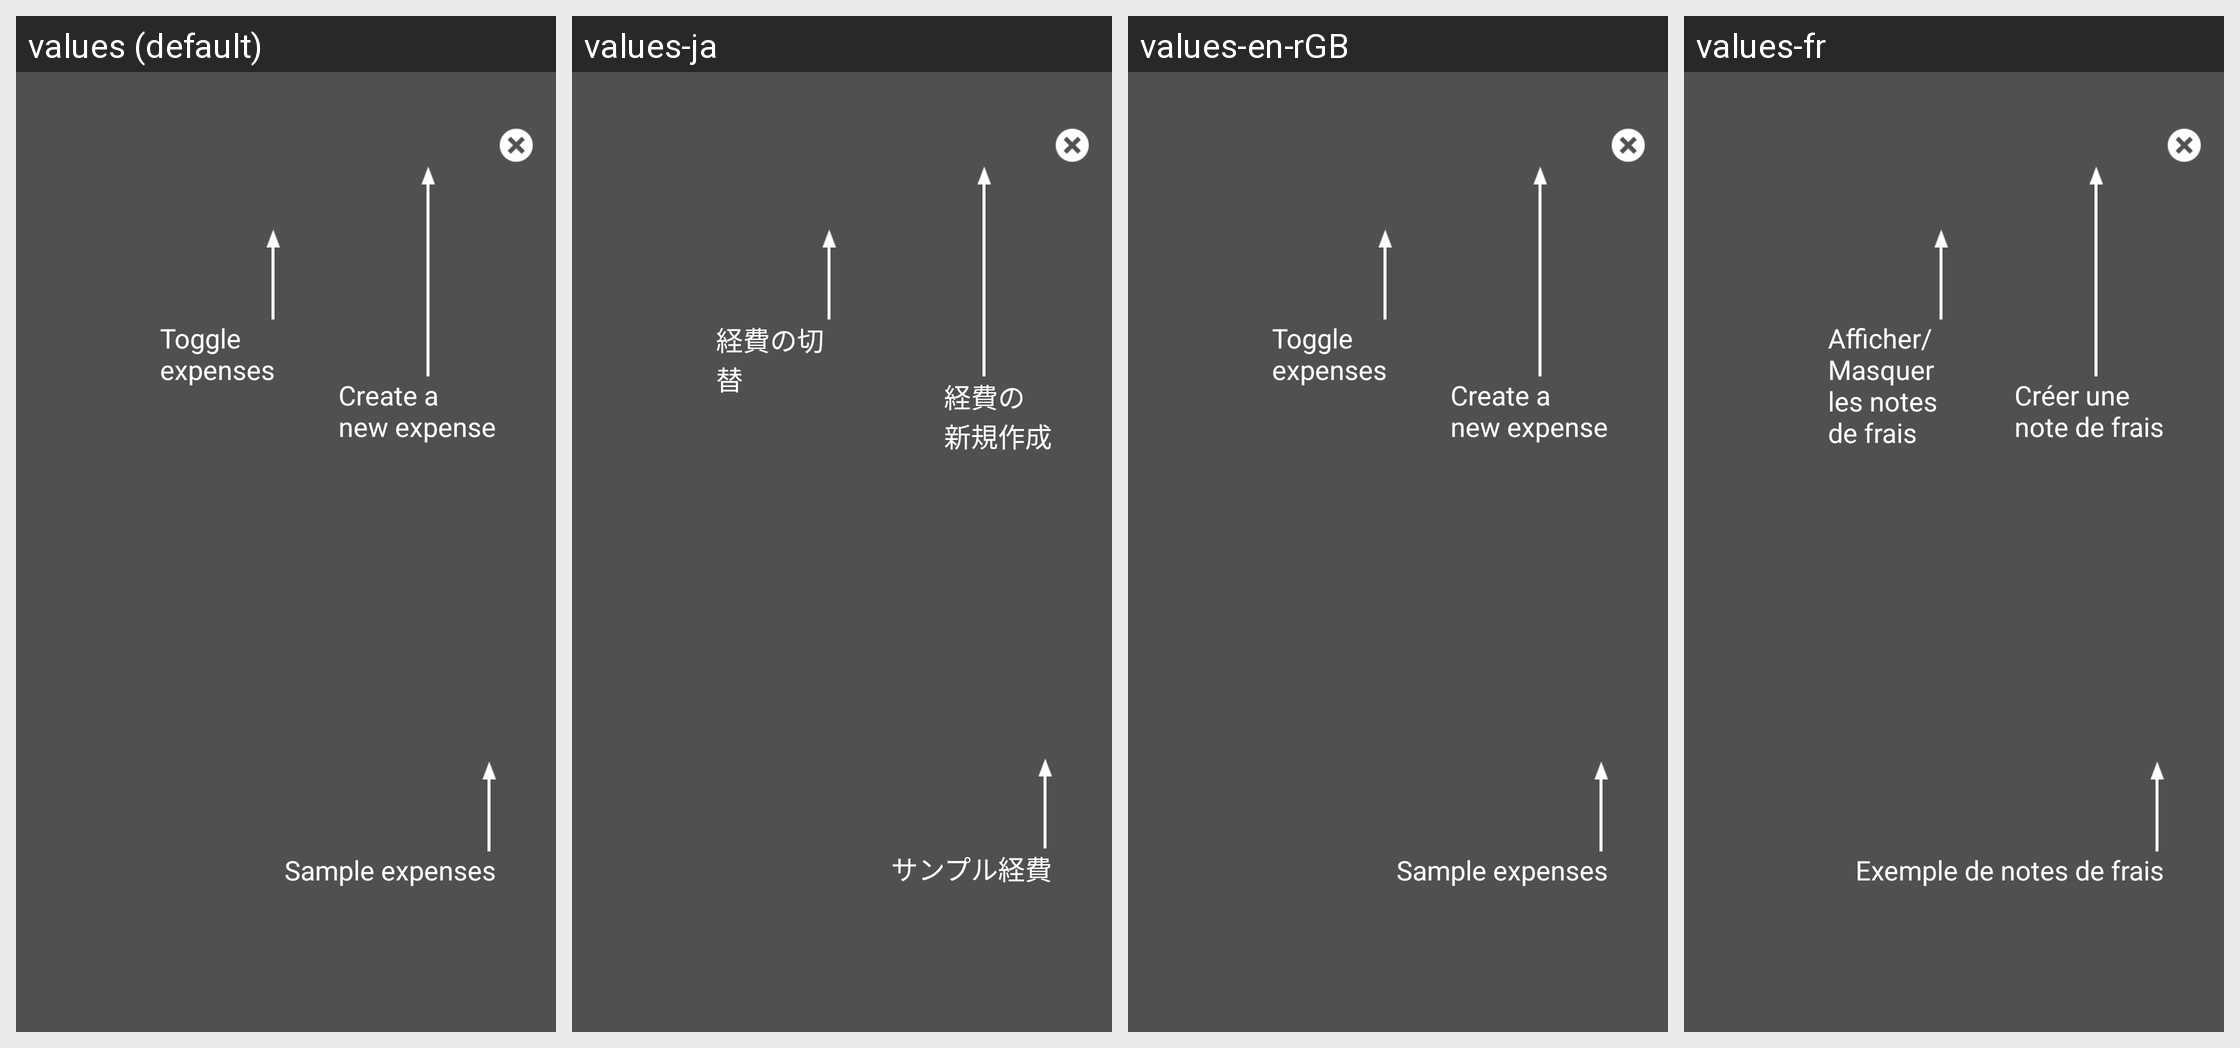

For this localized Android screen grid, give each drawn string resource with its value in every locale shown.
Android screen res/layout/td_overlay_expenses.xml rendered under 4 locales, left to right: values (default), values-ja, values-en-rGB, values-fr. Device: Nexus 5 (rendered at 1080×1920; each locale shown at half size, 540×960, under a caption strip naming it); theme Theme.MaterialComponents.DayNight.NoActionBar.
Other locales in the repository, not shown: values-de, values-es, values-fr-rCA, values-it, values-nl, values-pt, values-ru, values-sv, values-zh-rCN.
Strings drawn on this screen, with the default value and each locale's value (text and hints the layout hard-codes, and strings that could not be matched under every locale, appear in the picture but are not listed):

td_overlay_toggle_expenses
  values: Toggle expenses
  values-ja: 経費の切替
  values-en-rGB: Toggle expenses
  values-fr: Afficher/Masquer les notes de frais

td_overlay_create_new_expense
  values: Create a 
      new expense
  values-ja: 経費の
      新規作成
  values-en-rGB: Create a 
      new expense
  values-fr: Créer une 
      note de frais

td_overlay_sample_expenses
  values: Sample expenses
  values-ja: サンプル経費
  values-en-rGB: Sample expenses
  values-fr: Exemple de notes de frais
